Dataset: Conilon (GitHub, nestorflaviano/Conilon). Classes: acaro vermelho, bicho mineiro, folha sadia.

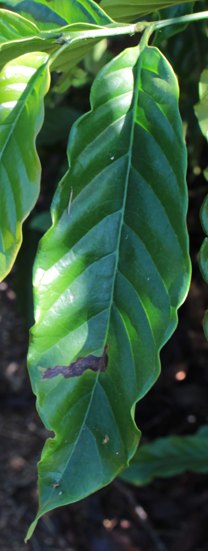
Label: bicho mineiro

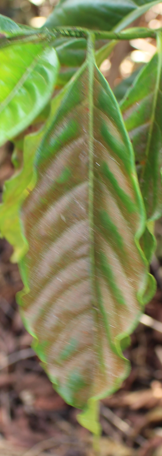
Label: acaro vermelho

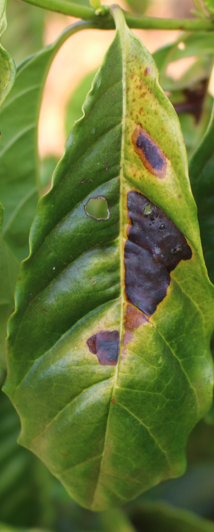
Label: bicho mineiro

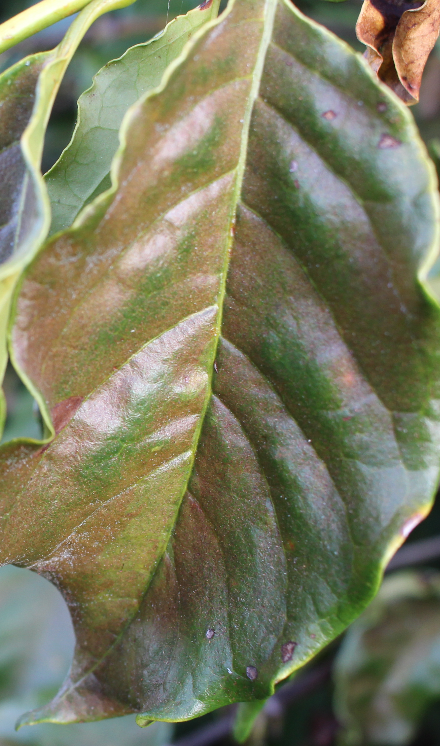
Label: acaro vermelho

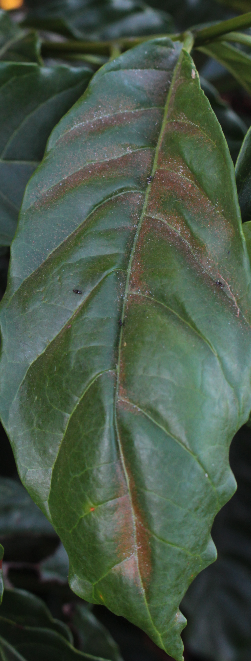
Label: acaro vermelho

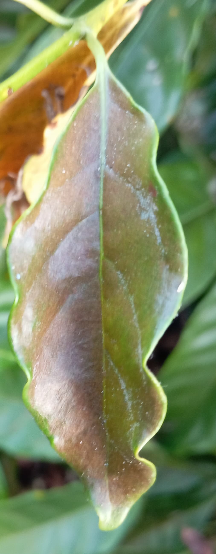
Label: acaro vermelho
